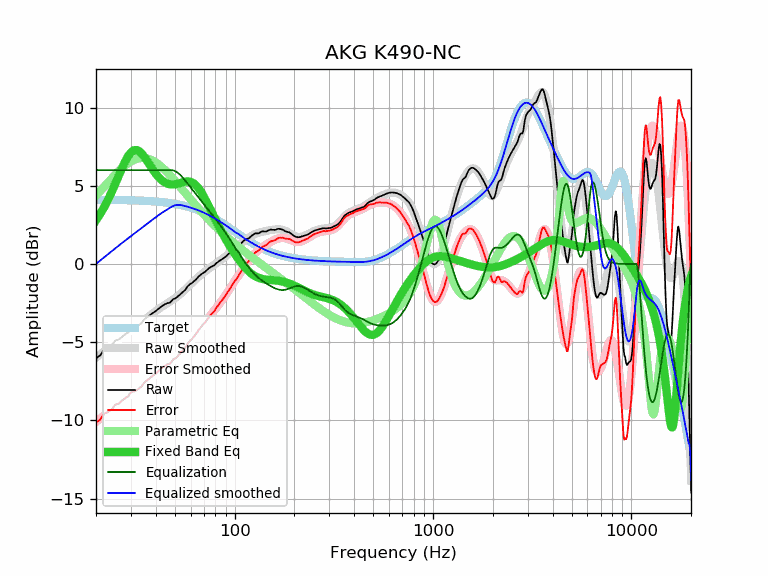

The table this chart was drawn from, first rows:
frequency, raw, error, smoothed, error_smoothed, equalization, parametric_eq, equalized_raw, equalized_smoothed, target
20, -6.03, -10.14, -5.99, -10.09, 6.00, 2.80, -0.03, 0.01, 4.10
21, -5.84, -9.94, -5.78, -9.88, 6.00, 3.20, 0.16, 0.22, 4.10
22, -5.46, -9.56, -5.57, -9.67, 6.00, 3.64, 0.54, 0.43, 4.10
23, -5.35, -9.45, -5.38, -9.47, 6.00, 4.11, 0.65, 0.62, 4.10
24, -5.21, -9.31, -5.19, -9.28, 6.00, 4.60, 0.79, 0.81, 4.09
25, -4.89, -8.99, -5.00, -9.10, 6.00, 5.11, 1.11, 1.00, 4.09
26, -4.83, -8.92, -4.83, -8.92, 6.00, 5.62, 1.17, 1.17, 4.09
27, -4.66, -8.75, -4.67, -8.75, 6.00, 6.10, 1.34, 1.33, 4.08
28, -4.50, -8.58, -4.51, -8.59, 6.00, 6.53, 1.50, 1.49, 4.08
29, -4.38, -8.46, -4.36, -8.44, 6.00, 6.88, 1.62, 1.64, 4.08
30, -4.13, -8.20, -4.22, -8.29, 6.00, 7.13, 1.87, 1.78, 4.07
31, -4.08, -8.15, -4.08, -8.15, 6.00, 7.26, 1.92, 1.92, 4.07
32, -4.00, -8.06, -3.95, -8.01, 6.00, 7.28, 2.00, 2.05, 4.06
33, -3.90, -7.96, -3.82, -7.87, 6.00, 7.21, 2.10, 2.18, 4.05
34, -3.76, -7.81, -3.69, -7.74, 6.00, 7.06, 2.24, 2.31, 4.05
35, -3.54, -7.58, -3.57, -7.61, 6.00, 6.86, 2.46, 2.43, 4.04
36, -3.42, -7.46, -3.45, -7.48, 6.00, 6.64, 2.58, 2.55, 4.03
37, -3.32, -7.35, -3.33, -7.35, 6.00, 6.40, 2.68, 2.67, 4.02
38, -3.20, -7.22, -3.22, -7.23, 6.00, 6.18, 2.80, 2.78, 4.01
39, -3.10, -7.11, -3.11, -7.11, 6.00, 5.97, 2.90, 2.89, 4.00
40, -3.01, -7.01, -3.01, -7.00, 6.00, 5.78, 2.99, 2.99, 3.99
41, -2.89, -6.87, -2.91, -6.89, 6.00, 5.61, 3.11, 3.09, 3.98
42, -2.79, -6.76, -2.82, -6.79, 6.00, 5.46, 3.21, 3.18, 3.97
43, -2.69, -6.65, -2.73, -6.69, 6.00, 5.35, 3.31, 3.27, 3.96
44, -2.60, -6.55, -2.65, -6.59, 6.00, 5.25, 3.40, 3.35, 3.94
45, -2.54, -6.47, -2.57, -6.50, 6.00, 5.18, 3.46, 3.43, 3.93
46, -2.49, -6.41, -2.49, -6.41, 6.00, 5.13, 3.51, 3.51, 3.91
47, -2.48, -6.38, -2.42, -6.31, 6.00, 5.10, 3.52, 3.58, 3.90
48, -2.37, -6.25, -2.34, -6.22, 6.00, 5.08, 3.63, 3.66, 3.88
49, -2.24, -6.10, -2.27, -6.13, 5.98, 5.08, 3.74, 3.71, 3.86
50, -2.21, -6.06, -2.19, -6.03, 5.94, 5.09, 3.73, 3.75, 3.84
51, -2.14, -5.97, -2.11, -5.93, 5.88, 5.12, 3.73, 3.77, 3.82
52, -2.04, -5.85, -2.03, -5.83, 5.80, 5.14, 3.76, 3.78, 3.80
53, -1.96, -5.74, -1.94, -5.72, 5.71, 5.17, 3.75, 3.77, 3.78
54, -1.86, -5.62, -1.85, -5.61, 5.61, 5.20, 3.74, 3.76, 3.76
55, -1.76, -5.50, -1.76, -5.49, 5.49, 5.23, 3.73, 3.73, 3.73
56, -1.69, -5.40, -1.66, -5.37, 5.37, 5.25, 3.68, 3.71, 3.71
57, -1.55, -5.24, -1.57, -5.25, 5.25, 5.27, 3.70, 3.68, 3.68
58, -1.42, -5.08, -1.48, -5.13, 5.13, 5.27, 3.71, 3.66, 3.66
59, -1.33, -4.96, -1.38, -5.01, 5.01, 5.27, 3.68, 3.63, 3.63
60, -1.26, -4.87, -1.29, -4.89, 4.89, 5.24, 3.63, 3.60, 3.60
61, -1.21, -4.79, -1.20, -4.78, 4.78, 5.21, 3.56, 3.57, 3.57
62, -1.13, -4.68, -1.12, -4.66, 4.66, 5.16, 3.53, 3.54, 3.54
63, -1.06, -4.58, -1.03, -4.55, 4.55, 5.09, 3.48, 3.51, 3.51
64, -0.97, -4.46, -0.95, -4.44, 4.44, 5.01, 3.46, 3.48, 3.48
65, -0.87, -4.32, -0.88, -4.33, 4.33, 4.91, 3.45, 3.45, 3.45
66, -0.78, -4.20, -0.80, -4.22, 4.22, 4.81, 3.44, 3.42, 3.42
67, -0.71, -4.10, -0.73, -4.11, 4.11, 4.69, 3.40, 3.38, 3.38
68, -0.64, -3.99, -0.66, -4.01, 4.01, 4.56, 3.37, 3.35, 3.35
69, -0.59, -3.91, -0.60, -3.91, 3.91, 4.43, 3.32, 3.31, 3.31
70, -0.54, -3.82, -0.53, -3.81, 3.81, 4.29, 3.27, 3.28, 3.28
71, -0.49, -3.73, -0.47, -3.71, 3.71, 4.14, 3.22, 3.24, 3.24
72, -0.42, -3.63, -0.41, -3.62, 3.62, 4.00, 3.19, 3.20, 3.20
73, -0.35, -3.52, -0.36, -3.52, 3.52, 3.85, 3.17, 3.16, 3.17
74, -0.28, -3.41, -0.30, -3.43, 3.43, 3.70, 3.15, 3.13, 3.13
75, -0.23, -3.32, -0.25, -3.34, 3.34, 3.55, 3.10, 3.09, 3.09
76, -0.18, -3.23, -0.20, -3.25, 3.25, 3.40, 3.06, 3.05, 3.05
77, -0.15, -3.16, -0.15, -3.15, 3.15, 3.25, 3.00, 3.01, 3.01
78, -0.11, -3.08, -0.10, -3.06, 3.06, 3.11, 2.95, 2.97, 2.97
79, -0.08, -3.01, -0.05, -2.97, 2.97, 2.96, 2.89, 2.93, 2.93
... 553 more rows
